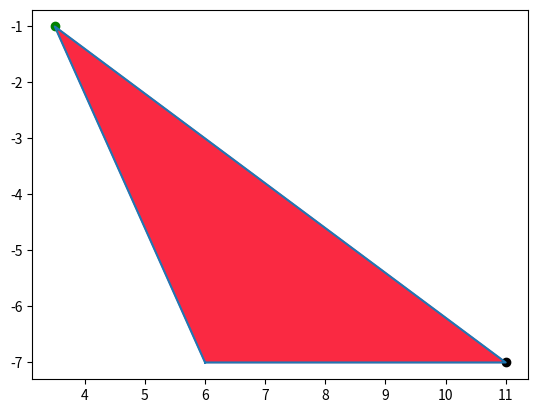

The matplotlib source for this figure: (Note: this script raises an exception after producing the figure.)
import numpy as np
import matplotlib.pyplot as plt


# def calc_angles(a, b, c):
#     alpha = np.arccos((b**2 + c**2 - a**2) / (2.*b*c))
#     beta = np.arccos((-b**2 + c**2 + a**2) / (2.*a*c))
#     gamma = np.pi-alpha-beta
#     return alpha, beta, gamma


# def calc_point(alpha, beta, c):
#     x = (c*np.tan(beta))/(np.tan(alpha)+np.tan(beta))
#     y = x * np.tan(alpha)
#     return (x, y)


# def get_triangle(a, b, c):
#     z = np.array([a, b, c])
#     while z[-1] != z.max():
#         z = z[[2, 0, 1]]  # make sure last entry is largest
#     alpha, beta, _ = calc_angles(*z)
#     x, y = calc_point(alpha, beta, z[-1])
#     return [(0, 0), (z[-1], 0), (x, y)]


# a = 4
# b = 3
# c = 2

# fig, ax = plt.subplots()
# ax.set_aspect("equal")

# dreieck = plt.Polygon(get_triangle(a, b, c))
# ax.add_patch(dreieck)
# ax.relim()
# ax.autoscale_view()
# plt.show()

# plt.plot(6, -7, marker = 'o', color = 'yellow')
plt.plot(11, -7, marker='o', color='black')
plt.plot(3.5, -1, marker='o', color='green')

plt.plot(
    [6, 11, 3.5, 6],
    [-7, -7, -1, -7]
)
plt.fill(
    [6, 11, 3.5, 6],
    [-7, -7, -1, -7],
    color='#fa2942'
)
angles = linspace(0, 2/4 * pi, 25)
x = cos(angles)
y = sin(angles)
plt.plot(x + 5.5, y - 7, color='black')


plt.title("Types of Triangles", color='#e33f4b', fontsize=20)
plt.xlim(-10, 12)
plt.ylim(-10, 12)
plt.show()
